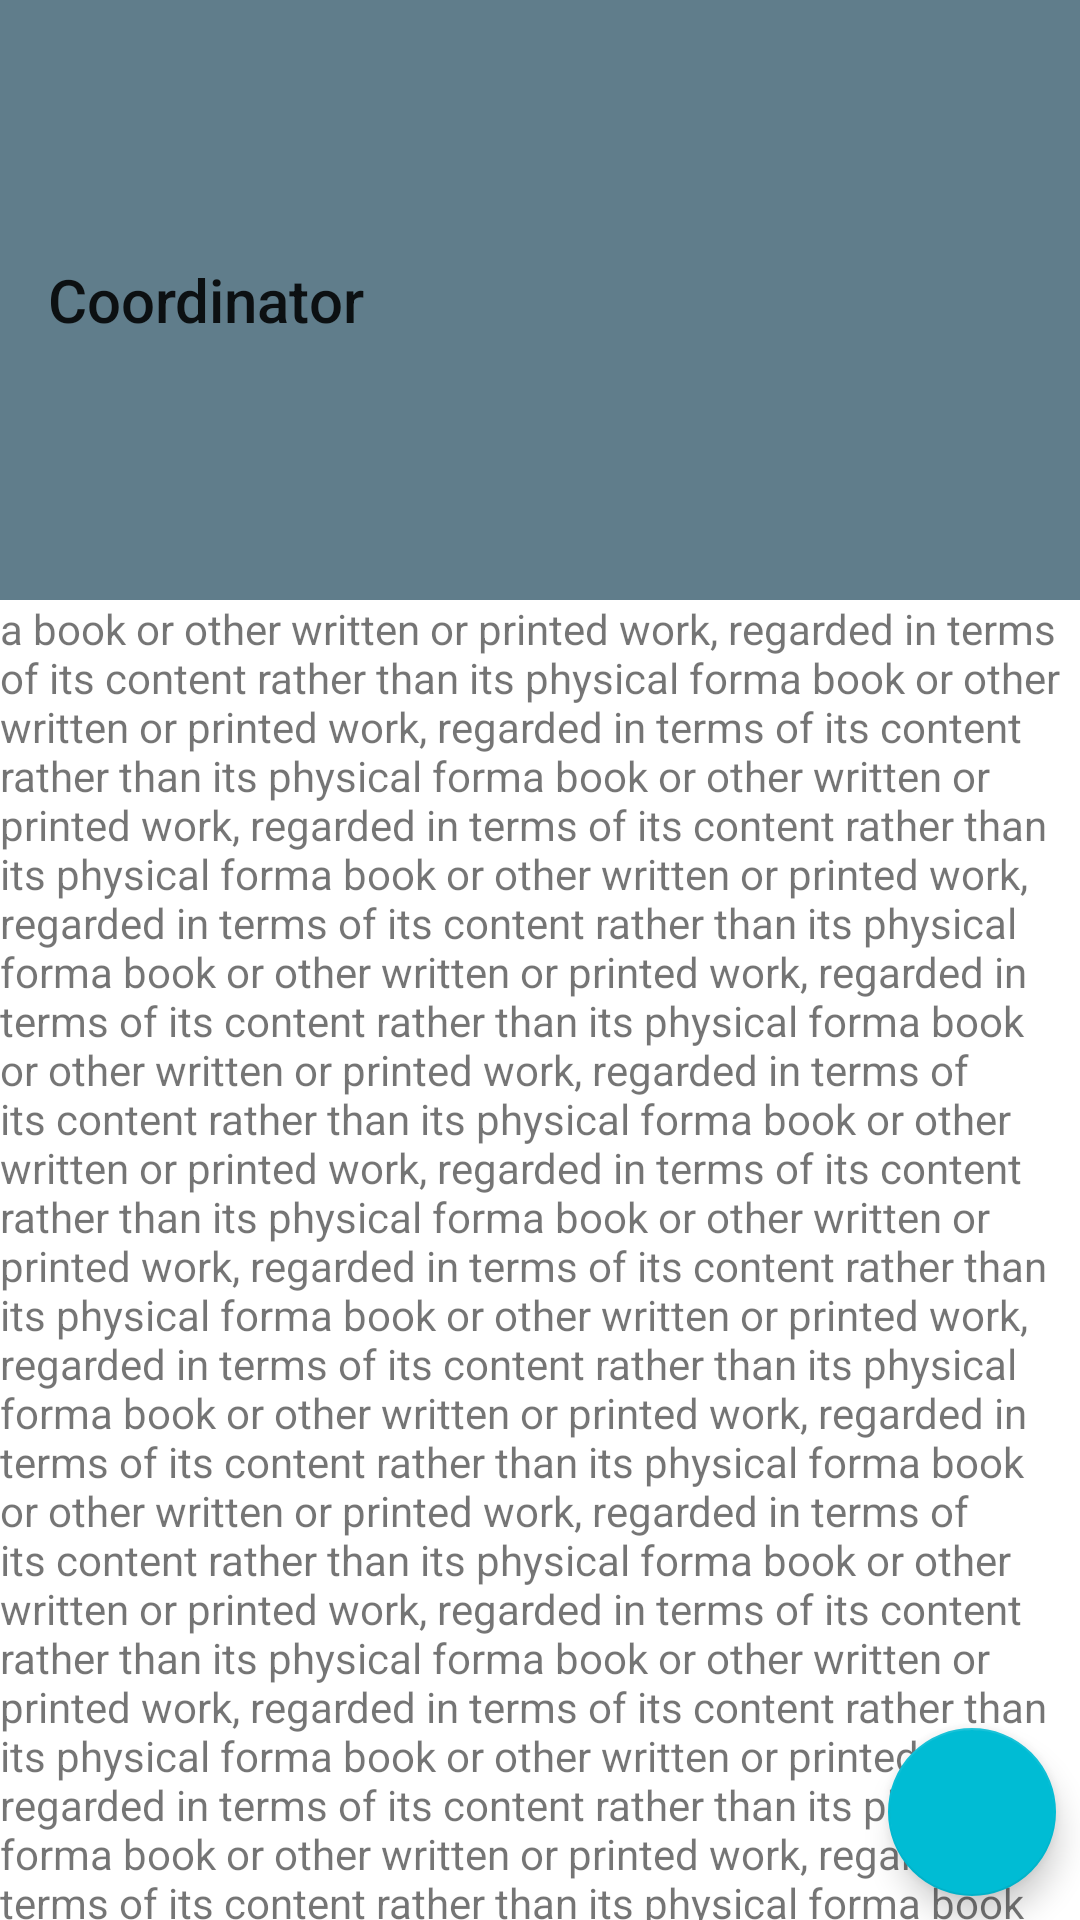

The Android layout XML behind this screen, and the referenced resources:
<!-- AndroidManifest.xml: application theme Theme.HelloBottomNavigator -->
<!-- res/layout/activity_coordinator.xml -->
<?xml version="1.0" encoding="utf-8"?>
<androidx.coordinatorlayout.widget.CoordinatorLayout xmlns:android="http://schemas.android.com/apk/res/android"
    android:layout_width="match_parent"
    android:layout_height="match_parent"
    xmlns:app="http://schemas.android.com/apk/res-auto">
    
    <com.google.android.material.appbar.AppBarLayout
        android:layout_width="match_parent"
        android:layout_height="wrap_content">

        <Toolbar
            android:layout_width="match_parent"
            android:layout_height="200dp"
            app:layout_scrollFlags="scroll|exitUntilCollapsed"
            android:title="Coordinator"
            android:minHeight="?attr/actionBarSize"/>

    </com.google.android.material.appbar.AppBarLayout>
    
    <androidx.core.widget.NestedScrollView
        android:layout_width="match_parent"
        android:layout_height="match_parent"
        app:layout_behavior="com.google.android.material.appbar.AppBarLayout$ScrollingViewBehavior">

        <LinearLayout
            android:layout_width="match_parent"
            android:layout_height="wrap_content"
            android:orientation="vertical">

            <TextView
                android:layout_width="wrap_content"
                android:layout_height="wrap_content"
                android:text="@string/lbl_text"/>

        </LinearLayout>

    </androidx.core.widget.NestedScrollView>

    <com.google.android.material.floatingactionbutton.FloatingActionButton
        android:layout_width="wrap_content"
        android:layout_height="wrap_content"
        android:src="@drawable/ic_baseline_home_24"
        android:layout_margin="@dimen/margin_medium"
        android:layout_gravity="bottom|end"/>

</androidx.coordinatorlayout.widget.CoordinatorLayout>
<!-- resources referenced by this layout -->
<resources>
  <dimen name="margin_medium">8dp</dimen>
  <string name="lbl_text">a book or other written or printed work, regarded in terms of its content rather than its physical forma book or other written or printed work, regarded in terms of its content rather than its physical forma book or other written or printed work, regarded in terms of its content rather than its physical forma book or other written or printed work, regarded in terms of its content rather than its physical forma book or other written or printed work, regarded in terms of its content rather than its physical forma book or other written or printed work, regarded in terms of its content rather than its physical forma book or other written or printed work, regarded in terms of its content rather than its physical forma book or other written or printed work, regarded in terms of its content rather than its physical forma book or other written or printed work, regarded in terms of its content rather than its physical forma book or other written or printed work, regarded in terms of its content rather than its physical forma book or other written or printed work, regarded in terms of its content rather than its physical forma book or other written or printed work, regarded in terms of its content rather than its physical forma book or other written or printed work, regarded in terms of its content rather than its physical forma book or other written or printed work, regarded in terms of its content rather than its physical forma book or other written or printed work, regarded in terms of its content rather than its physical forma book or other written or printed work, regarded in terms of its content rather than its physical forma book or other written or printed work, regarded in terms of its content rather than its physical forma book or other written or printed work, regarded in terms of its content rather than its physical forma book or other written or printed work, regarded in terms of its content rather than its physical forma book or other written or printed work, regarded in terms of its content rather than its physical forma book or other written or printed work, regarded in terms of its content rather than its physical forma book or other written or printed work, regarded in terms of its content rather than its physical forma book or other written or printed work, regarded in terms of its content rather than its physical forma book or other written or printed work, regarded in terms of its content rather than its physical forma book or other written or printed work, regarded in terms of its content rather than its physical forma book or other written or printed work, regarded in terms of its content rather than its physical forma book or other written or printed work, regarded in terms of its content rather than its physical forma book or other written or printed work, regarded in terms of its content rather than its physical forma book or other written or printed work, regarded in terms of its content rather than its physical forma book or other written or printed work, regarded in terms of its content rather than its physical form</string>
  <color name="colorPrimary">#607d8b</color>
  <color name="colorPrimaryDark">#455a64</color>
  <color name="black_full">#000000</color>
  <color name="bg_one">#00bcd4</color>
  <color name="selected3">#3F51B5</color>
  <color name="white_full">#ffffff</color>
</resources>
